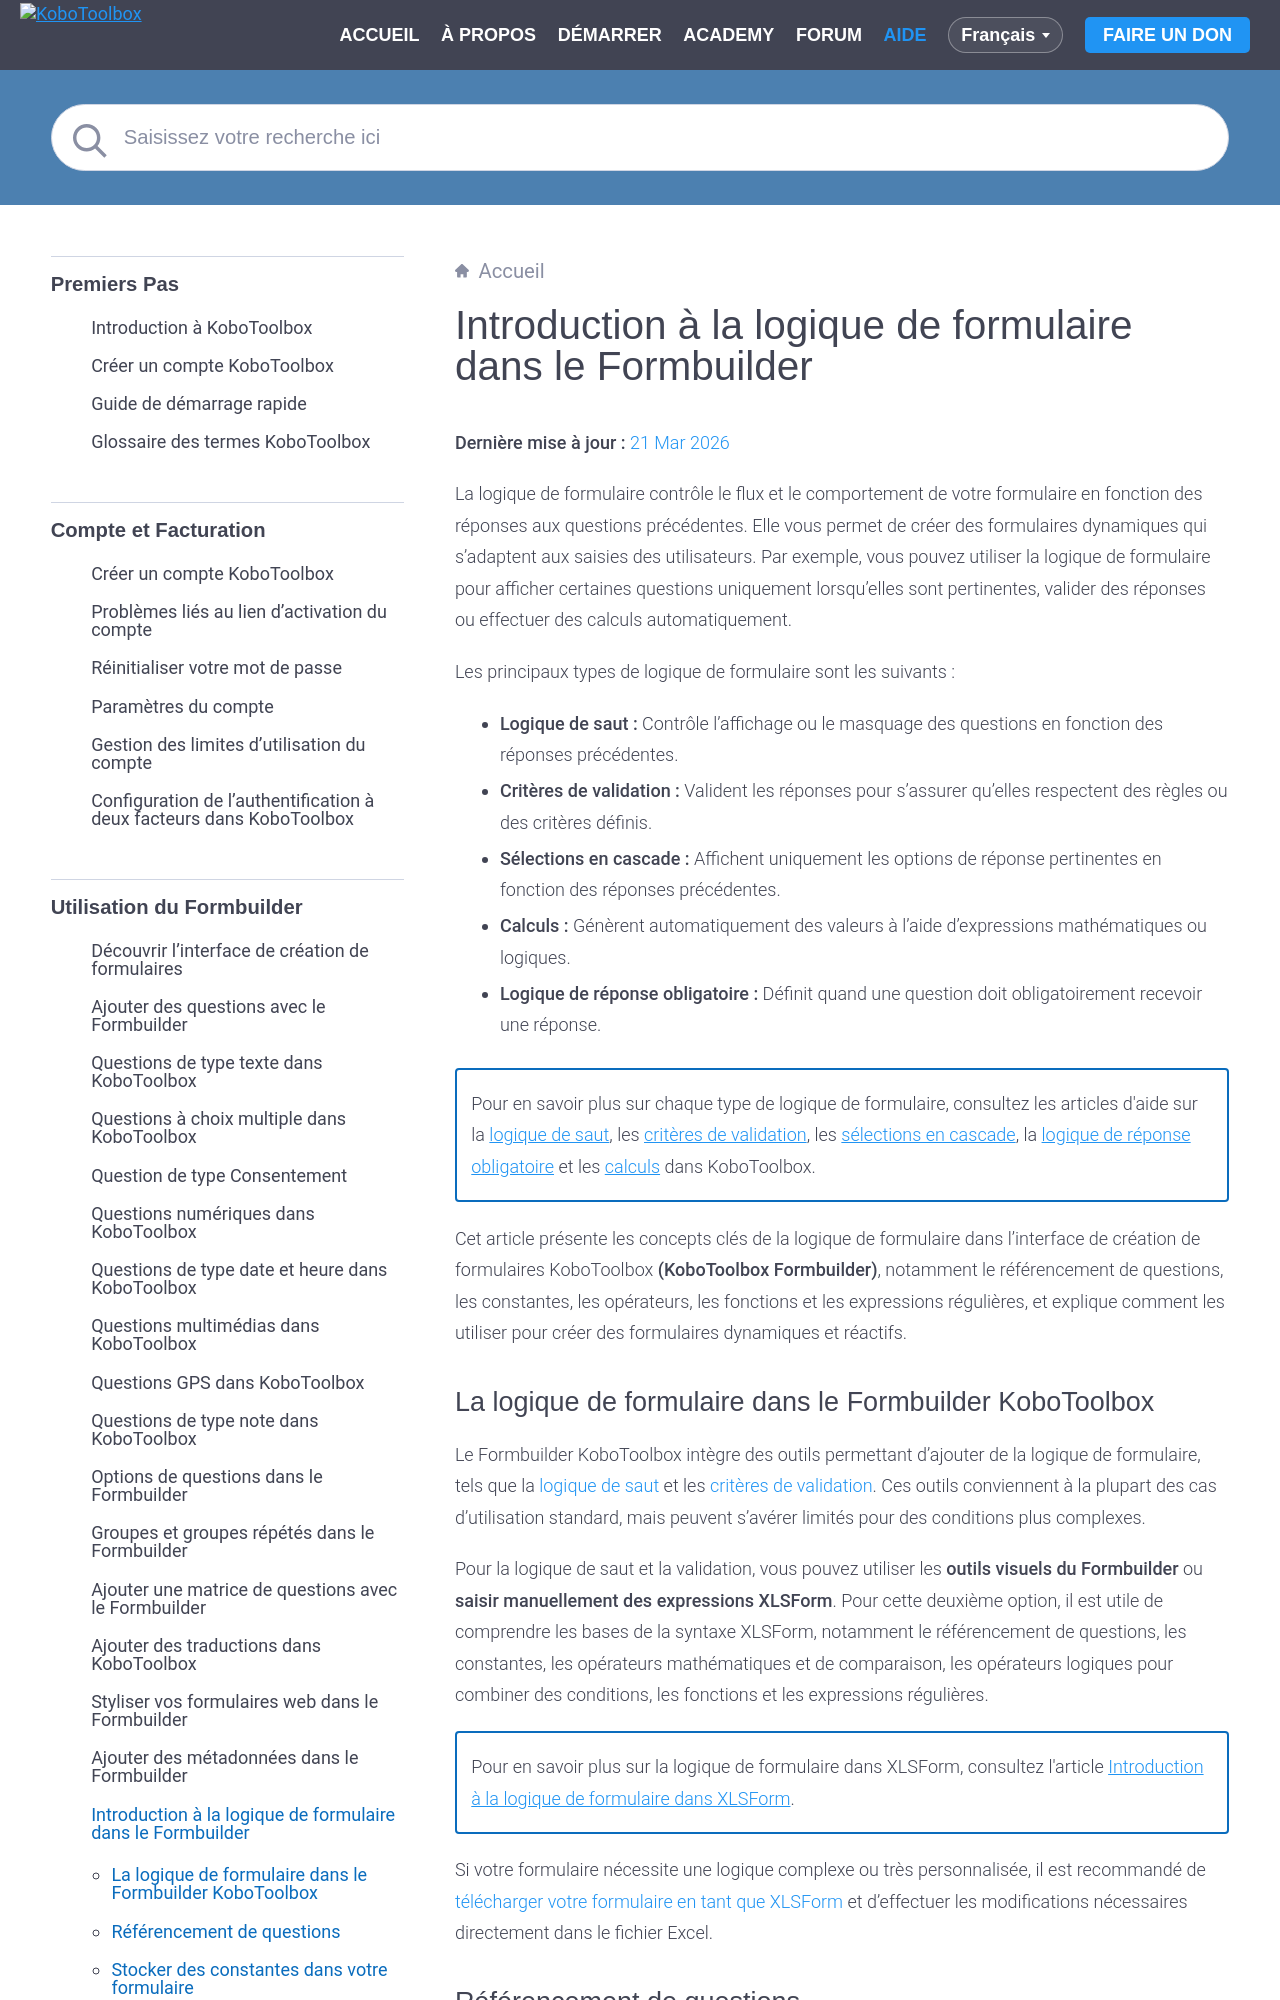

repository: kobotoolbox/docs · page: fr/form_logic.html · generator: sphinx

# Introduction à la logique de formulaire dans le Formbuilder
**Dernière mise à jour :** <a href="https://github.com/kobotoolbox/docs/blob/bc542b99d4fdd71ca6523665d625cdef49989ec5/source/form_logic.md" class="reference">21 Mar 2026</a>

La logique de formulaire contrôle le flux et le comportement de votre formulaire en fonction des réponses aux questions précédentes. Elle vous permet de créer des formulaires dynamiques qui s'adaptent aux saisies des utilisateurs. Par exemple, vous pouvez utiliser la logique de formulaire pour afficher certaines questions uniquement lorsqu'elles sont pertinentes, valider des réponses ou effectuer des calculs automatiquement.

Les principaux types de logique de formulaire sont les suivants :

- **Logique de saut :** Contrôle l'affichage ou le masquage des questions en fonction des réponses précédentes.
- **Critères de validation :** Valident les réponses pour s'assurer qu'elles respectent des règles ou des critères définis.
- **Sélections en cascade :** Affichent uniquement les options de réponse pertinentes en fonction des réponses précédentes.
- **Calculs :** Génèrent automatiquement des valeurs à l'aide d'expressions mathématiques ou logiques.
- **Logique de réponse obligatoire :** Définit quand une question doit obligatoirement recevoir une réponse.

<p class="note">
  Pour en savoir plus sur chaque type de logique de formulaire, consultez les articles d'aide sur la <a href="https://support.kobotoolbox.org/fr/skip_logic.html">logique de saut</a>, les <a href="https://support.kobotoolbox.org/fr/validation_criteria.html">critères de validation</a>, les <a href="https://support.kobotoolbox.org/fr/cascading_select.html">sélections en cascade</a>, la <a href="https://support.kobotoolbox.org/fr/question_options.html#setting-custom-logic-for-mandatory-responses">logique de réponse obligatoire</a> et les <a href="https://support.kobotoolbox.org/fr/calculate_questions.html">calculs</a> dans KoboToolbox.
</p>

Cet article présente les concepts clés de la logique de formulaire dans l'interface de création de formulaires KoboToolbox **(KoboToolbox Formbuilder)**, notamment le référencement de questions, les constantes, les opérateurs, les fonctions et les expressions régulières, et explique comment les utiliser pour créer des formulaires dynamiques et réactifs.
